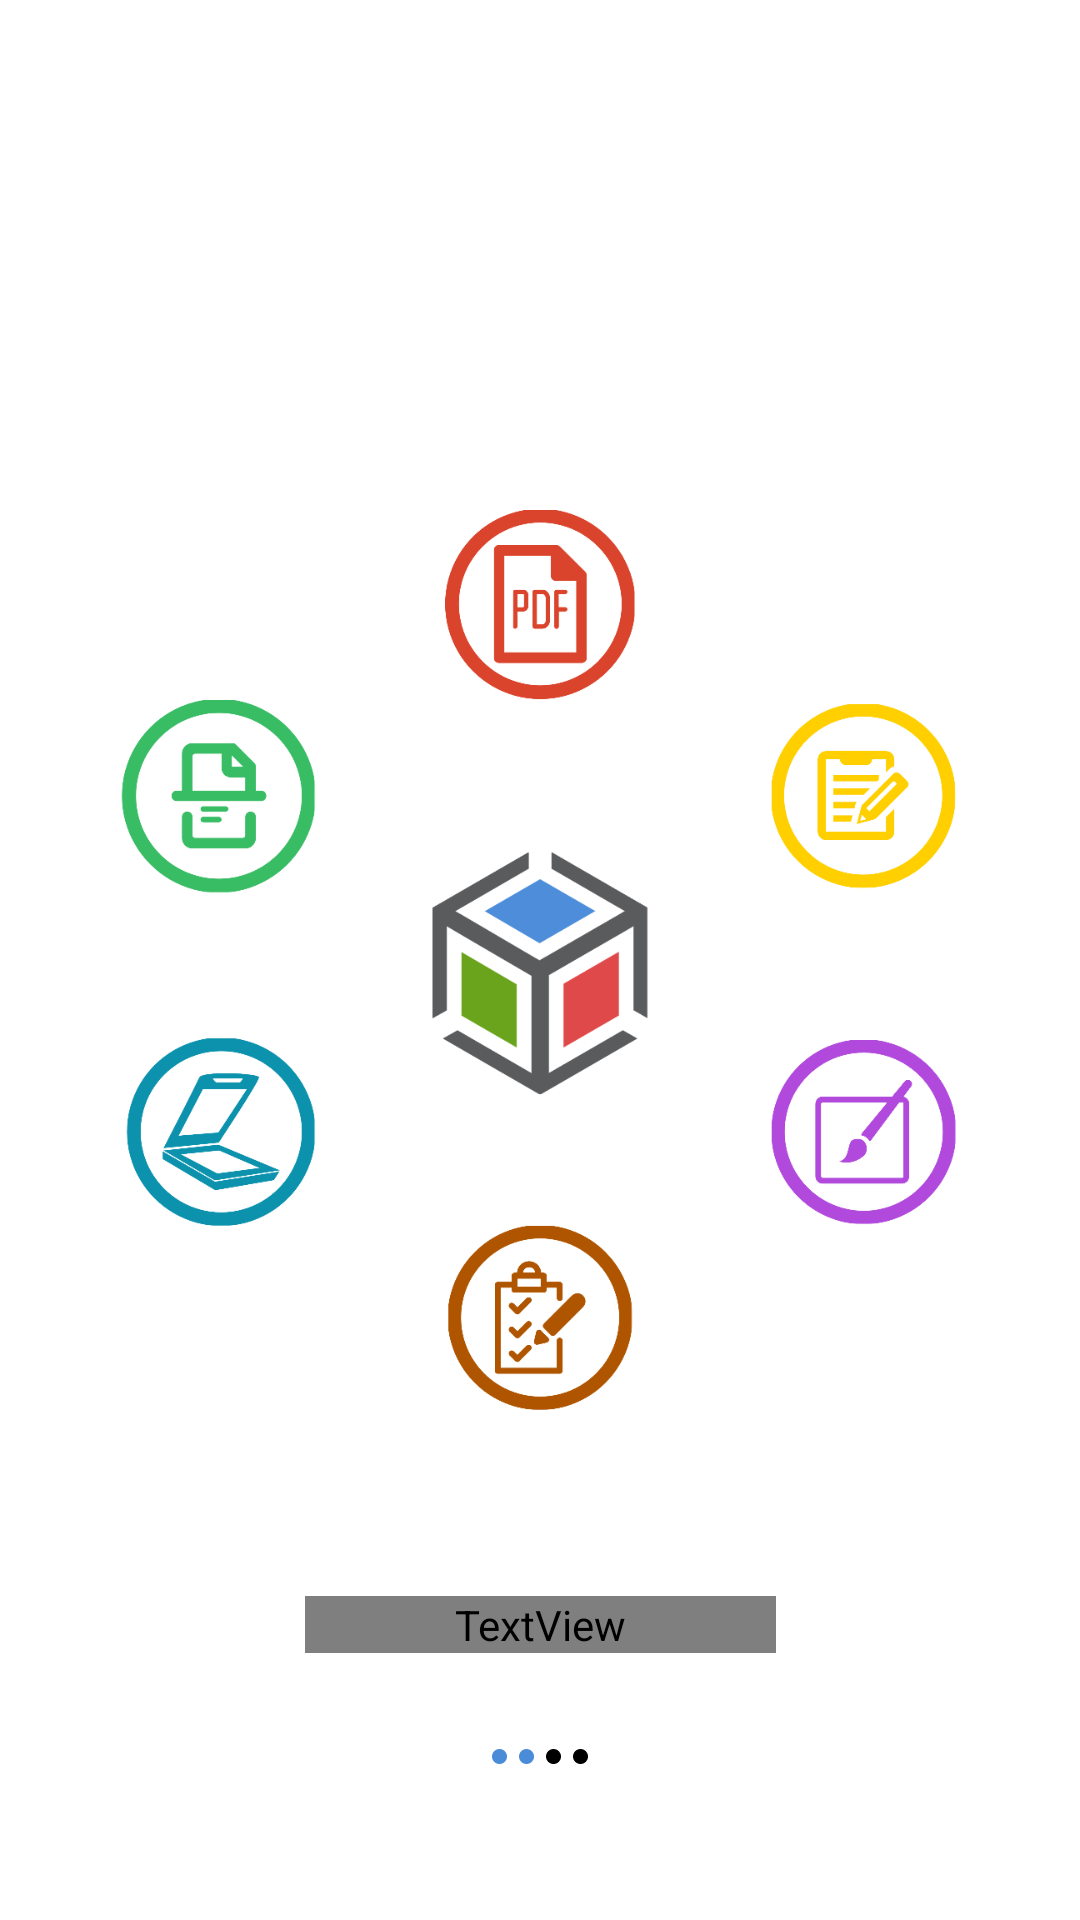

The Android layout XML behind this screen, and the referenced resources:
<!-- AndroidManifest.xml: fallback theme Theme.MaterialComponents.DayNight.NoActionBar -->
<!-- res/layout/welcome_page_2.xml -->
<?xml version="1.0" encoding="utf-8"?>
<androidx.constraintlayout.widget.ConstraintLayout xmlns:android="http://schemas.android.com/apk/res/android"
    android:layout_width="match_parent"
    android:layout_height="match_parent"
    xmlns:app="http://schemas.android.com/apk/res-auto"
    android:id="@+id/constl"
    android:background="?attr/bgColor">

    <ImageView
        android:layout_width="wrap_content"
        android:layout_height="300dp"
        android:contentDescription="@string/logo"
        android:src="@drawable/welcome_page_2"
        app:layout_constraintEnd_toEndOf="parent"
        app:layout_constraintStart_toStartOf="parent"
        app:layout_constraintTop_toTopOf="parent"
        app:layout_constraintBottom_toBottomOf="parent"/>

    <TextView
        android:layout_width="wrap_content"
        android:layout_height="wrap_content"
        app:layout_constraintBottom_toTopOf="@id/dots"
        app:layout_constraintStart_toStartOf="parent"
        app:layout_constraintEnd_toEndOf="parent"
        android:text="@string/welcome2"
        android:gravity="center"
        android:paddingHorizontal="50dp"
        android:textColor="?attr/metaTextColor"
        android:visibility="visible"
        android:layout_marginBottom="30dp"/>

    <RelativeLayout
        android:layout_width="match_parent"
        android:layout_height="wrap_content"
        android:id="@+id/dots"
        android:gravity="center"
        android:orientation="horizontal"
        android:layout_marginBottom="50dp"
        app:layout_constraintBottom_toBottomOf="parent"
        app:layout_constraintStart_toStartOf="parent"
        app:layout_constraintEnd_toEndOf="parent">

        <ImageView
            android:layout_width="wrap_content"
            android:layout_height="wrap_content"
            android:src="@drawable/ic_dot"
            android:layout_margin="2dp"
            android:tint="@color/blue_title"
            android:id="@+id/dot1"
            android:contentDescription="@string/dot1" />

        <ImageView
            android:layout_width="wrap_content"
            android:layout_height="wrap_content"
            android:layout_margin="2dp"
            android:src="@drawable/ic_dot"
            android:layout_toEndOf="@id/dot1"
            android:tint="@color/blue_title"
            android:id="@+id/dot2"
            android:contentDescription="@string/dot2" />

        <ImageView
            android:layout_width="wrap_content"
            android:layout_height="wrap_content"
            android:layout_margin="2dp"
            android:src="@drawable/ic_dot"
            android:layout_toEndOf="@id/dot2"
            android:tint="?attr/metaTextColor"
            android:id="@+id/dot3"
            android:contentDescription="@string/dot3" />

        <ImageView
            android:layout_width="wrap_content"
            android:layout_height="wrap_content"
            android:layout_margin="2dp"
            android:src="@drawable/ic_dot"
            android:layout_toEndOf="@id/dot3"
            android:tint="?attr/metaTextColor"
            android:id="@+id/dot4"
            android:contentDescription="@string/dot4" />
    </RelativeLayout>


</androidx.constraintlayout.widget.ConstraintLayout>
<!-- resources referenced by this layout -->
<resources>
  <color name="blue_title">#4b8cd9</color>
  <!-- drawable ic_dot (drawable) -->
  <vector xmlns:android="http://schemas.android.com/apk/res/android"
      android:width="5.107dp"
      android:height="5.107dp"
      android:viewportWidth="29.107"
      android:viewportHeight="29.107">
    <path
        android:fillColor="#FF000000"
        android:pathData="M14.554,0C6.561,0 0,6.562 0,14.552c0,7.996 6.561,14.555 14.554,14.555c7.996,0 14.553,-6.559 14.553,-14.555C29.106,6.562 22.55,0 14.554,0z"/>
  </vector>
  <!-- drawable welcome_page_2: png bitmap (drawable, 93713 bytes) -->
  <string name="dot1">dot1</string>
  <string name="dot2">dot2</string>
  <string name="dot3">dot3</string>
  <string name="dot4">dot4</string>
  <string name="logo">logo</string>
  <string name="welcome2">In the Current version, you get a variety of products out of the box. Pun Intended</string>
</resources>
